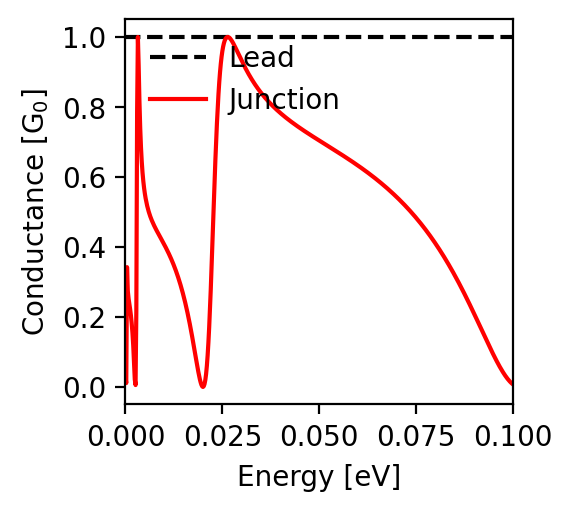

Source data for this figure (header and first rows):
energy; conductance
-0.1; 0.007
-0.0998; 0.009
-0.0996; 0.011
-0.0994; 0.013
-0.0992; 0.015
-0.099; 0.018
-0.0988; 0.021
-0.0986; 0.023
-0.0984; 0.026
-0.0982; 0.029
-0.098; 0.032
-0.0978; 0.036
-0.0976; 0.039
-0.0974; 0.042
-0.0972; 0.046
-0.097; 0.05
-0.0968; 0.054
-0.0966; 0.057
-0.0964; 0.061
-0.0962; 0.065
-0.096; 0.07
-0.0958; 0.074
-0.0956; 0.078
-0.0954; 0.082
-0.0952; 0.087
-0.095; 0.091
-0.0948; 0.096
-0.0946; 0.1
-0.0944; 0.105
-0.0942; 0.109
-0.094; 0.114
-0.0938; 0.119
-0.0936; 0.123
-0.0934; 0.128
-0.0932; 0.133
-0.093; 0.137
-0.0928; 0.142
-0.0926; 0.147
-0.0924; 0.152
-0.0922; 0.156
-0.092; 0.161
-0.0918; 0.166
-0.0916; 0.171
-0.0914; 0.175
-0.0912; 0.18
-0.091; 0.185
-0.0908; 0.19
-0.0906; 0.194
-0.0904; 0.199
-0.0902; 0.204
-0.09; 0.209
-0.0898; 0.213
-0.0896; 0.218
-0.0894; 0.223
-0.0892; 0.227
-0.089; 0.232
-0.0888; 0.236
-0.0886; 0.241
-0.0884; 0.245
-0.0882; 0.25
... 941 more rows
